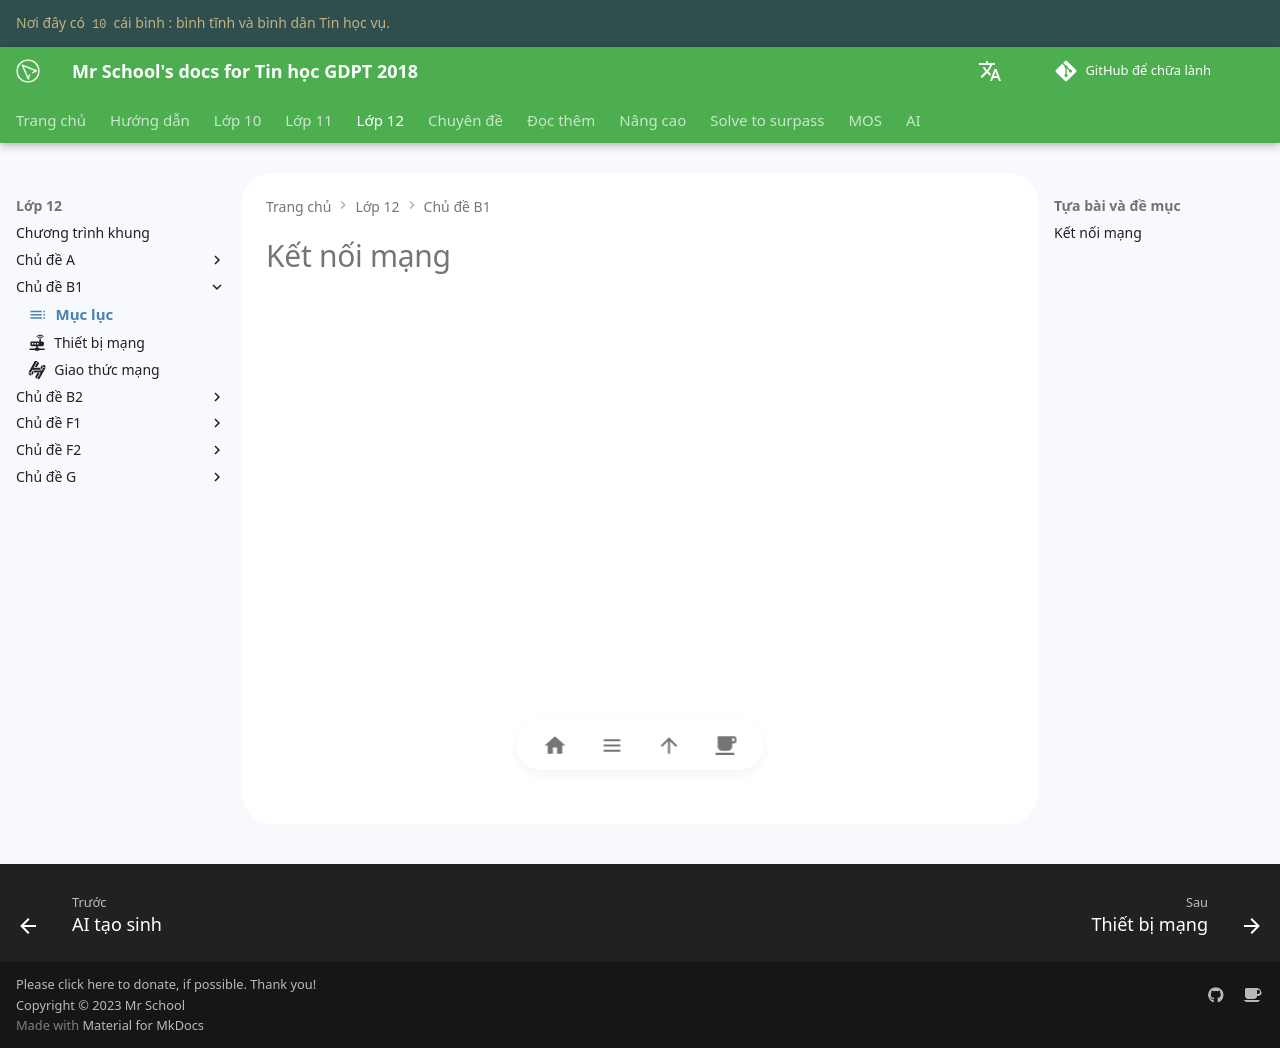

repository: vtchitruong/vtchitruong.github.io · page: grade-12/topic-B1/topic-index/index.html · generator: mkdocs

---
icon: material/table-of-contents
---

# Kết nối mạng

<div>
    <iframe style="width: 100%; height: 480px" frameBorder=0 src="../topic-index.html">Mục lục</iframe>
</div>
